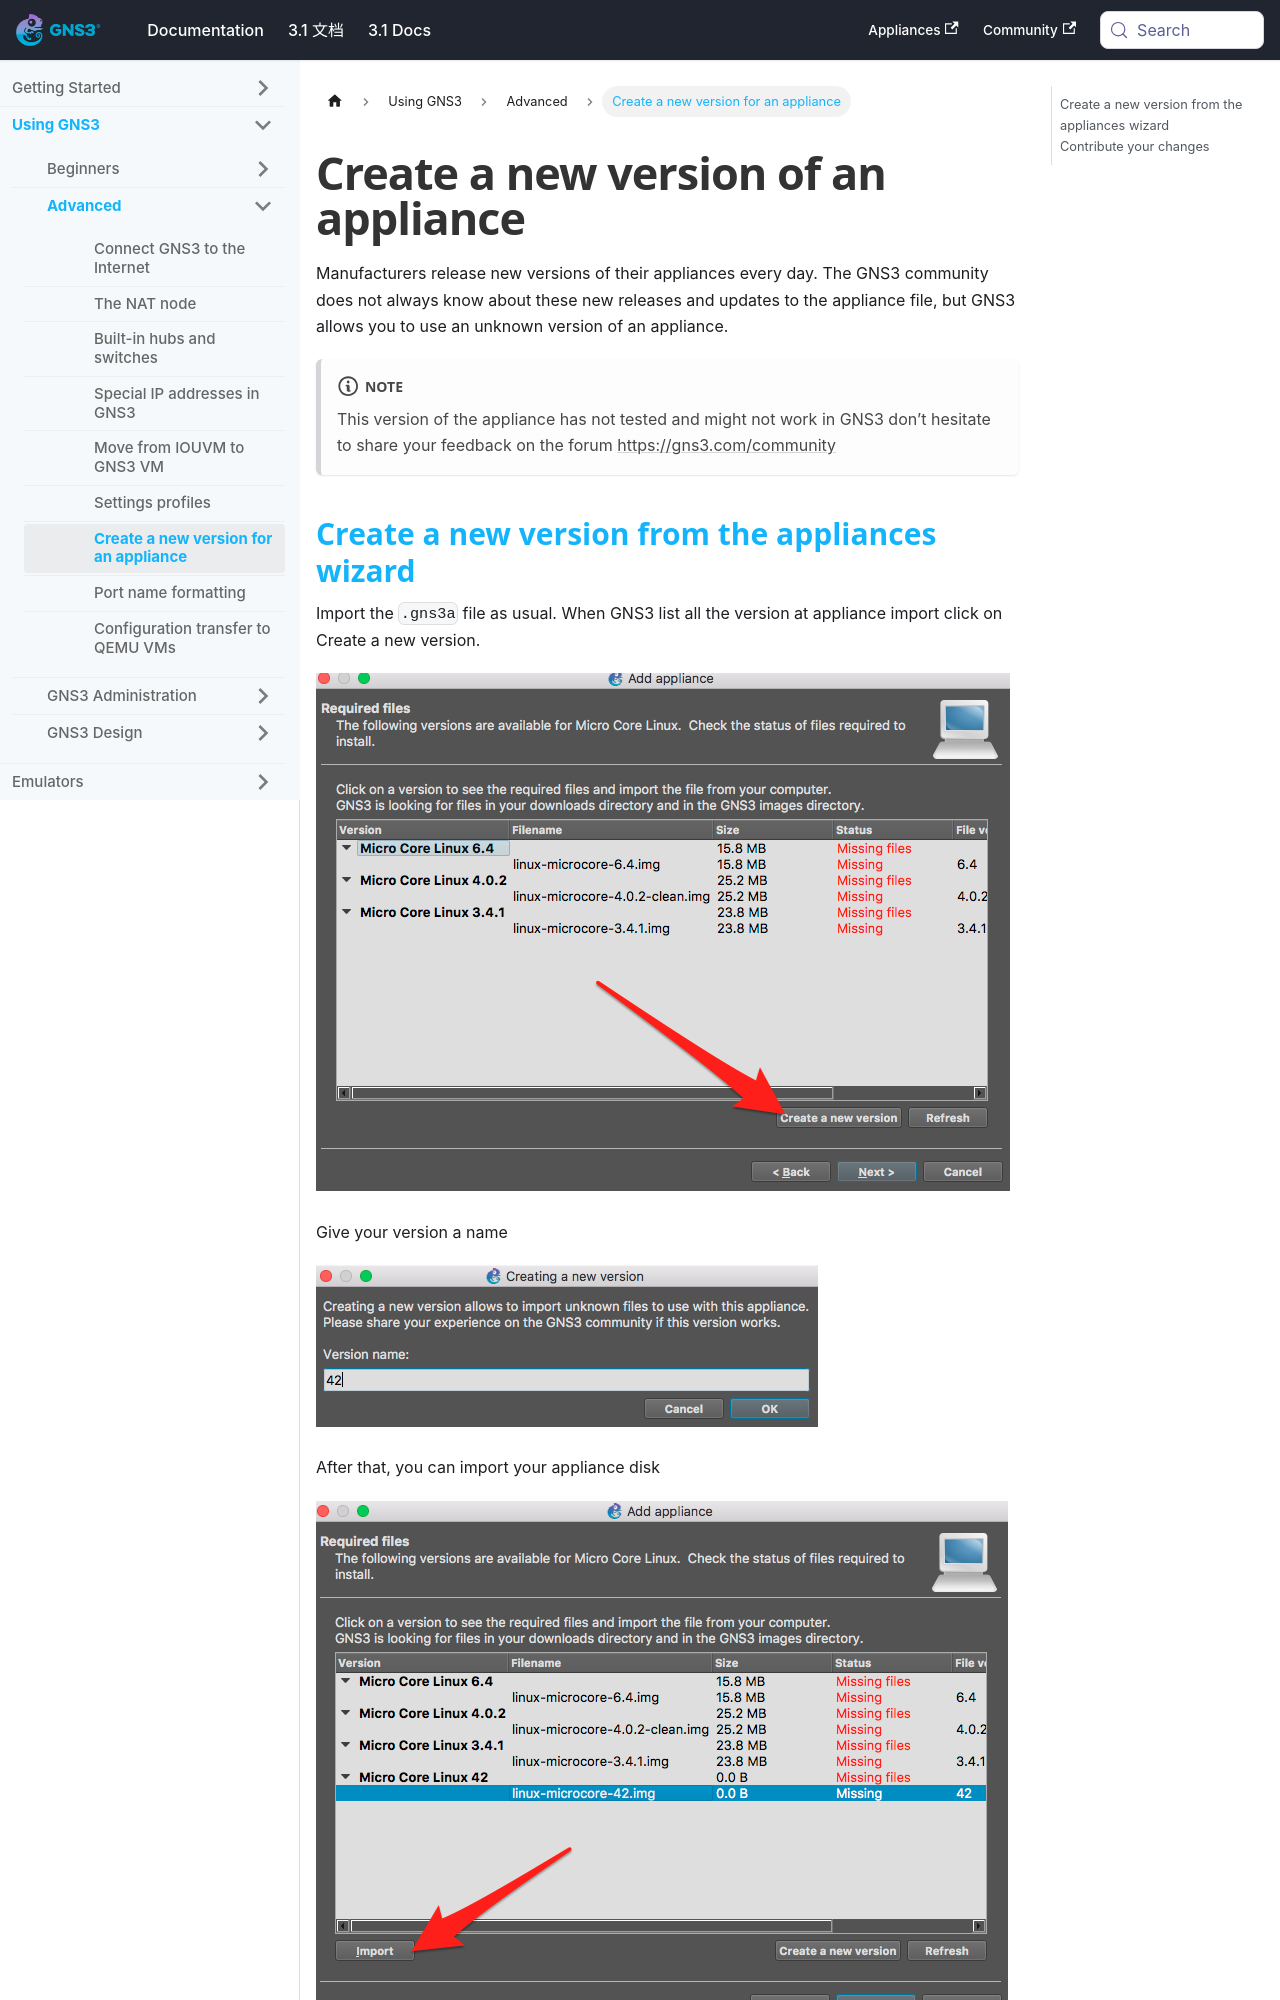

repository: mother/gns3-docs · page: docs/using-gns3/advanced/create-a-new-version-for-an-appliance.html · generator: docusaurus

---
id: create-a-new-version-for-an-appliance
title: Create a new version of an appliance
sidebar_label: Create a new version for an appliance
---


Manufacturers release new versions of their appliances every day. The GNS3 community does not always know about these new releases and updates to the appliance file, but GNS3 allows you to use an unknown version of an appliance.

:::note
This version of the appliance has not tested and might not work in GNS3 don’t hesitate to share your feedback on the forum [https://gns3.com/community](https://gns3.com/community)
:::
